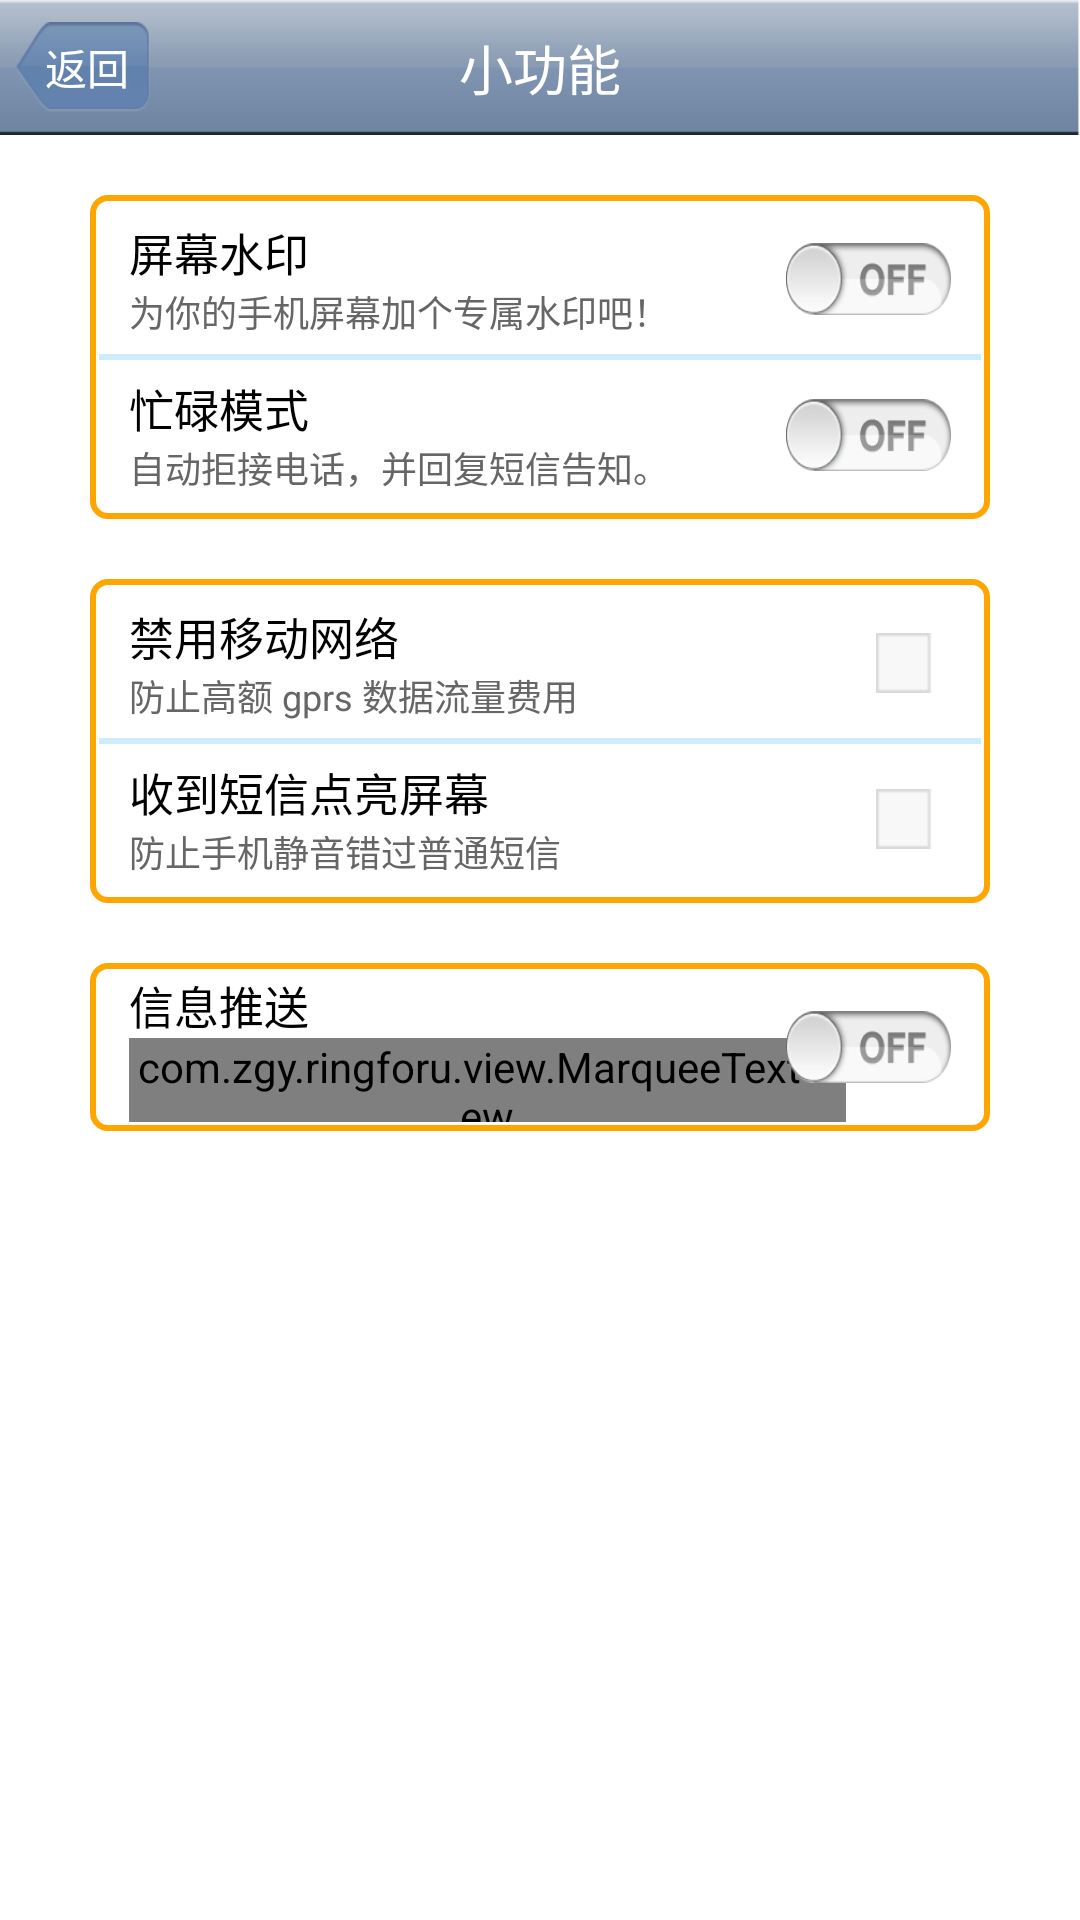

Here is an Android app screen rendered from its layout file. Give the layout XML and the strings, colors and styles it references.
<!-- AndroidManifest.xml: application theme AppTheme -->
<!-- res/layout/toolsview.xml -->
<?xml version="1.0" encoding="utf-8"?>
<RelativeLayout xmlns:android="http://schemas.android.com/apk/res/android"
    android:layout_width="fill_parent"
    android:layout_height="fill_parent"
    android:background="@drawable/bg_light" >

    <RelativeLayout
        android:id="@+id/layout_tools_title"
        style="@style/layout_top_title" >

        <Button
            android:id="@+id/btn_tools_return"
            style="@style/btn_left_top_back" />

        <TextView
            style="@style/text_top_title"
            android:text="@string/tools_str" />
    </RelativeLayout>

    <LinearLayout
        android:id="@+id/layout_tools_part_one"
        style="@style/layout_set_block"
        android:layout_below="@id/layout_tools_title" >

        

        <RelativeLayout
            android:id="@+id/layout_tool_watermark"
            style="@style/layout_set_item"
            android:background="@drawable/bg_list_item"
            android:clickable="true" >

            <LinearLayout style="@style/layout_set_item_content_left" >

                <TextView
                    style="@style/text_set_item_content_left_top"
                    android:text="@string/watermark_title" />

                <TextView
                    style="@style/text_set_item_content_left_bottom"
                    android:text="@string/watermark_info" />
            </LinearLayout>

            <CheckBox
                android:id="@+id/check_watermark_switch"
                style="@style/checkbox_set_item_switch" />
        </RelativeLayout>
        

        <View style="@style/line_set_item_diver" />

        <RelativeLayout
            android:id="@+id/layout_tool_busymode"
            style="@style/layout_set_item"
            android:background="@drawable/bg_list_item"
            android:clickable="true" >

            <LinearLayout style="@style/layout_set_item_content_left" >

                <TextView
                    android:id="@+id/text_tools_busymode_title"
                    style="@style/text_set_item_content_left_top"
                    android:text="@string/busymode_title" />

                <TextView
                    android:id="@+id/text_tools_busymode_info"
                    style="@style/text_set_item_content_left_bottom"
                    android:text="@string/busymode_info" />
            </LinearLayout>

            <CheckBox
                android:id="@+id/check_busymode_switch"
                style="@style/checkbox_set_item_switch" />
        </RelativeLayout>
    </LinearLayout>

    <LinearLayout
        android:id="@+id/layout_tools_part_two"
        style="@style/layout_set_block"
        android:layout_below="@id/layout_tools_part_one" >

        

        <RelativeLayout
            android:id="@+id/layout_tool_disablegprs"
            style="@style/layout_set_item"
            android:background="@drawable/bg_list_item"
            android:clickable="true" >

            <LinearLayout style="@style/layout_set_item_content_left" >

                <TextView
                    style="@style/text_set_item_content_left_top"
                    android:text="@string/disable_gprs_title" />

                <TextView
                    style="@style/text_set_item_content_left_bottom"
                    android:text="@string/disable_gprs_info" />
            </LinearLayout>

            <CheckBox
                android:id="@+id/check_tool_disablegprs"
                style="@style/checkbox_set_item_check" />
        </RelativeLayout>

        <View style="@style/line_set_item_diver" />

        

        <RelativeLayout
            android:id="@+id/layout_tool_smslightscreen"
            style="@style/layout_set_item"
            android:background="@drawable/bg_list_item"
            android:clickable="true" >

            <LinearLayout style="@style/layout_set_item_content_left" >

                <TextView
                    style="@style/text_set_item_content_left_top"
                    android:text="@string/sms_lightscreen_title" />

                <TextView
                    style="@style/text_set_item_content_left_bottom"
                    android:text="@string/sms_lightscreen_info" />
            </LinearLayout>

            <CheckBox
                android:id="@+id/check_tool_smslightscreen"
                style="@style/checkbox_set_item_check" />
        </RelativeLayout>

        

        <View
            style="@style/line_set_item_diver"
            android:visibility="gone" />

        <RelativeLayout
            android:id="@+id/layout_tool_signalreconnect"
            style="@style/layout_set_item"
            android:background="@drawable/bg_list_item"
            android:clickable="true"
            android:visibility="gone" >

            <LinearLayout style="@style/layout_set_item_content_left" >

                <TextView
                    style="@style/text_set_item_content_left_top"
                    android:text="@string/signalreconnect_title" />

                <TextView
                    style="@style/text_set_item_content_left_bottom"
                    android:text="@string/signalreconnect_info" />
            </LinearLayout>

            <CheckBox
                android:id="@+id/check_tool_signalreconnect"
                style="@style/checkbox_set_item_check" />
        </RelativeLayout>
    </LinearLayout>

    <LinearLayout
        android:id="@+id/layout_tools_part_three"
        style="@style/layout_set_block"
        android:layout_below="@id/layout_tools_part_two" >

        <RelativeLayout
            android:id="@+id/layout_tool_pushmessage"
            style="@style/layout_set_item"
            android:background="@drawable/bg_list_item"
            android:clickable="true" >

            <LinearLayout style="@style/layout_set_item_content_left" >

                <TextView
                    style="@style/text_set_item_content_left_top"
                    android:text="@string/msg_title_title" />

                <com.zgy.ringforu.view.MarqueeTextView
                    style="@style/text_set_item_content_left_bottom"
                    android:ellipsize="marquee"
                    android:marqueeRepeatLimit="marquee_forever"
                    android:singleLine="true"
                    android:text="@string/msg_tip" />
            </LinearLayout>

            <CheckBox
                android:id="@+id/check_tool_pushmessage"
                style="@style/checkbox_set_item_switch" />
        </RelativeLayout>
    </LinearLayout>

</RelativeLayout>
<!-- resources referenced by this layout -->
<resources>
  <!-- drawable bg_list_item (drawable) -->
  <?xml version="1.0" encoding="utf-8"?>
  <selector xmlns:android="http://schemas.android.com/apk/res/android">
  
      <item android:drawable="@drawable/bg_list_item_p" android:state_pressed="true"/>
      
  
  </selector>
  <string name="busymode_info">自动拒接电话，并回复短信告知。</string>
  <string name="busymode_title">忙碌模式</string>
  <string name="disable_gprs_info">防止高额 gprs 数据流量费用</string>
  <string name="disable_gprs_title">禁用移动网络</string>
  <string name="msg_tip">接收作者推送的有用信息</string>
  <string name="msg_title_title">信息推送</string>
  <string name="signalreconnect_info">手机无信号时定时自动重连</string>
  <string name="signalreconnect_title">掉线重连</string>
  <string name="sms_lightscreen_info">防止手机静音错过普通短信</string>
  <string name="sms_lightscreen_title">收到短信点亮屏幕</string>
  <string name="tools_str">小功能</string>
  <string name="watermark_info">为你的手机屏幕加个专属水印吧！</string>
  <string name="watermark_title">屏幕水印</string>
  <style name="layout_set_item">
          <item name="android:layout_width">fill_parent</item>
          <item name="android:layout_height">@dimen/layout_set_item_height</item>
      </style>
  <style name="line_set_item_diver">
          <item name="android:layout_width">fill_parent</item>
          <item name="android:layout_height">@dimen/line_set_item_div_height</item>
          <item name="android:background">@color/light_blue_bg</item>
      </style>
  <style name="text_set_item_content_left_top">
          <item name="android:layout_width">wrap_content</item>
          <item name="android:layout_height">wrap_content</item>
          <item name="android:textColor">@color/black</item>
          <item name="android:textSize">@dimen/textsize_set_item_top</item>
      </style>
  <style name="AppTheme" parent="android:Theme.Light" />
  <dimen name="btn_width_top">45dip</dimen>
  <dimen name="btn_height_top">30dip</dimen>
  <dimen name="btn_margin_left_right_top">5dip</dimen>
  <dimen name="btn_padding_left_top_back">3dip</dimen>
  <string name="back">返回</string>
  <color name="white">#FFFFFF</color>
  <dimen name="btn_textsize_top_title">14sp</dimen>
  <dimen name="img_set_item_check_wh">20dip</dimen>
  <dimen name="img_set_item_check_margin_right">15dip</dimen>
  <!-- drawable selector_checkbox_setting (drawable) -->
  <?xml version="1.0" encoding="utf-8"?>
  <selector xmlns:android="http://schemas.android.com/apk/res/android">
  
      <item android:drawable="@drawable/ic_on_check" android:state_checked="true"/>
      <item android:drawable="@drawable/ic_off_check"/>
  
  </selector>
  <dimen name="img_set_item_switch_width">55dip</dimen>
  <dimen name="img_set_item_switch_margin_right">10dip</dimen>
  <!-- drawable selector_checkbox_setting_check (drawable) -->
  <?xml version="1.0" encoding="utf-8"?>
  <selector xmlns:android="http://schemas.android.com/apk/res/android">
  
      <item android:drawable="@drawable/ic_on" android:state_checked="true"/>
      <item android:drawable="@drawable/ic_off"/>
  
  </selector>
  <dimen name="img_set_item_switch_padding_tb">13dip</dimen>
  <dimen name="layout_margin_left_right">30dip</dimen>
  <dimen name="layout_margin_top_title">20dip</dimen>
  <dimen name="layout_set_item_height">50dip</dimen>
  <dimen name="layout_set_item_margin_left">10dip</dimen>
  <dimen name="layout_set_item_margin_right">45dip</dimen>
  <dimen name="layout_top_height">45dip</dimen>
  <dimen name="line_set_item_div_height">2dip</dimen>
  <color name="light_blue_bg">#CDECFC</color>
  <color name="grey">#666666</color>
  <dimen name="textsize_set_item_bottom">12sp</dimen>
  <color name="black">#000000</color>
  <dimen name="textsize_set_item_top">15sp</dimen>
  <dimen name="text_textsize_top_title">18sp</dimen>
  <color name="yellow_border">#FFA500</color>
</resources>
